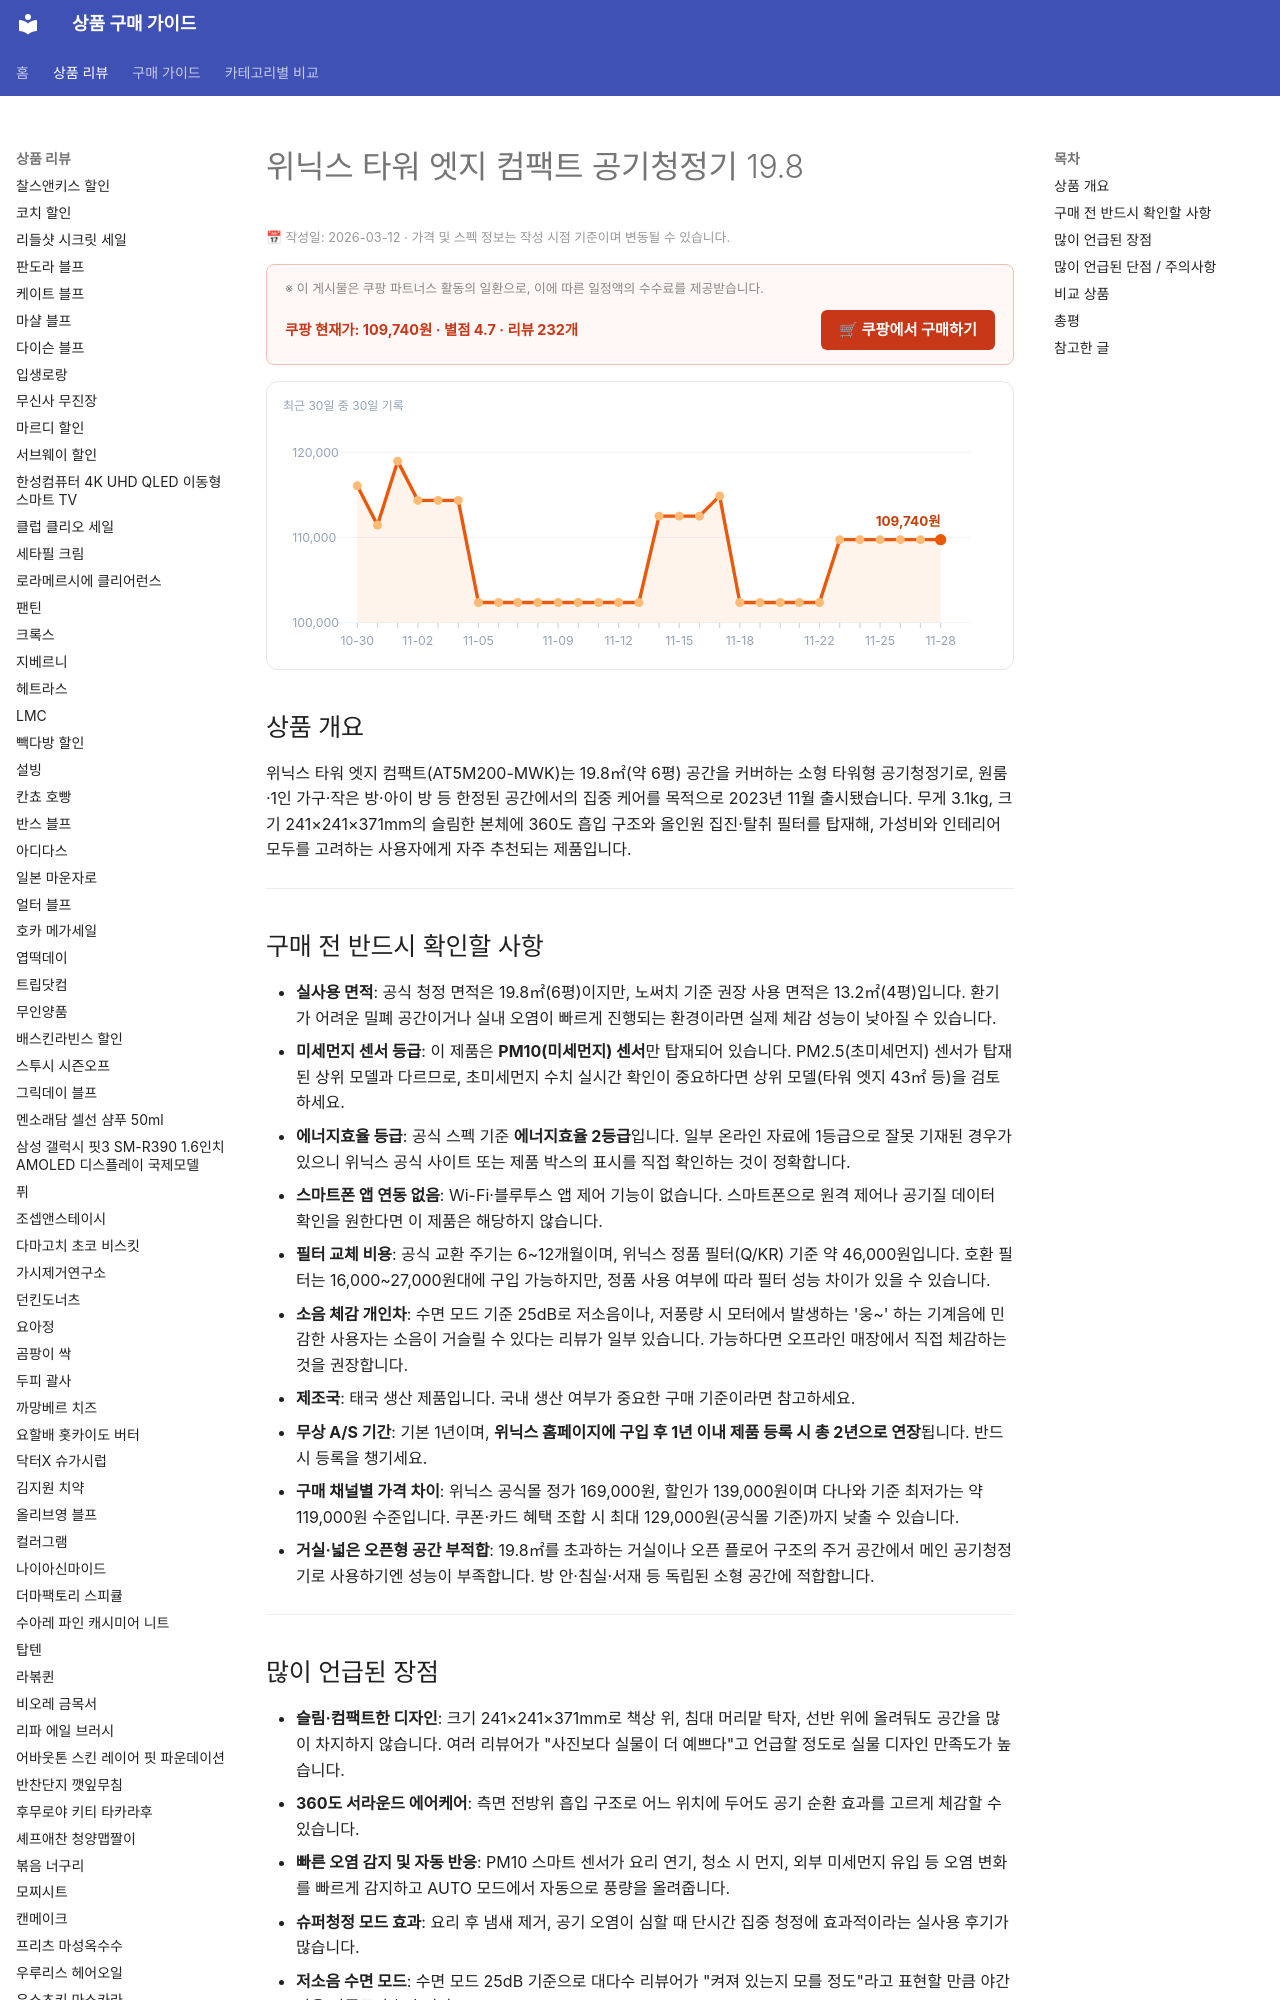

repository: buysense/product-research-wiki · page: products/위닉스-타워-엣지-컴팩트-공기청정기-198/index.html · generator: mkdocs

---
title: 위닉스 타워 엣지 컴팩트 공기청정기 19.8 구매 가이드
date: 2026-03-12
description: 위닉스 타워 엣지 컴팩트(AT5M200-MWK)는 19.8㎡(약 6평) 공간을 커버하는 소형 타워형 공기청정기로, 원룸·1인 가구·작은 방·아이 방 등 한정된 공간에서의 집중 케어를 목적으로 2023년 11월 출시됐습니다. 무게 3.1kg, 크기...
contentUpdated: 2026-03-12
---
<!-- bs:jsonld -->
<script type="application/ld+json">
{
  "@context": "https://schema.org",
  "@type": "Product",
  "name": "위닉스-타워-엣지-컴팩트-공기청정기-198",
  "offers": {
    "@type": "Offer",
    "priceCurrency": "KRW",
    "price": "109740",
    "url": "https://link.coupang.com/a/d25qCw",
    "availability": "https://schema.org/InStock",
    "priceValidUntil": "2026-12-05"
  },
  "aggregateRating": {
    "@type": "AggregateRating",
    "ratingValue": 4.7,
    "reviewCount": 232,
    "bestRating": 5,
    "worstRating": 1
  }
}
</script>
